Run: headless pygame with SDL's dummy video driver; simulated clock (each Clock.tick advances the game by its frame time, no real sleeping); random seed 0; keys injected as events and as key.get_pressed() state; no mouse input.
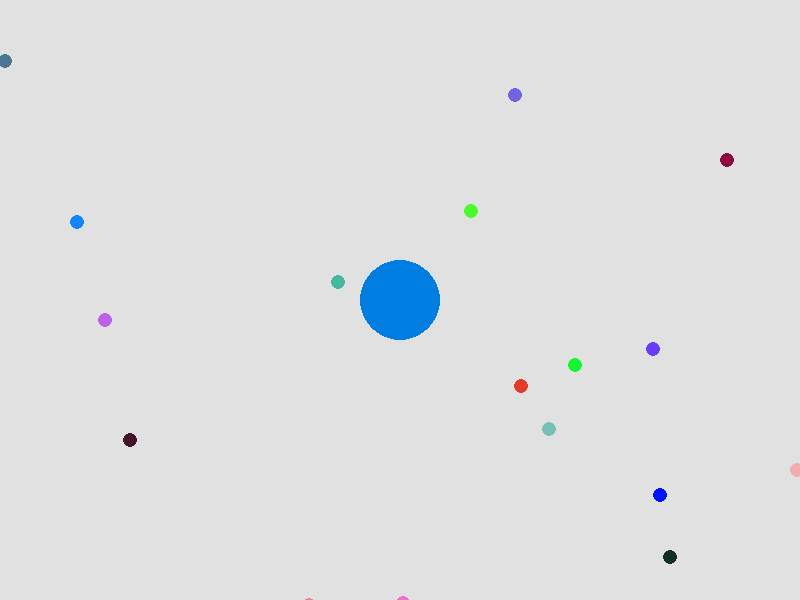
Frame 1 of 4 · flips 1–60 · no input
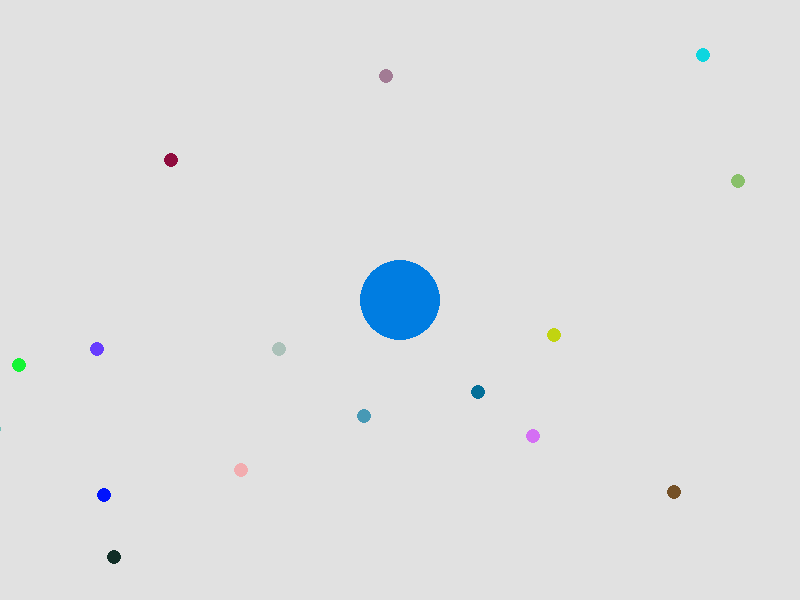
Frame 2 of 4 · flips 61–180 · tapped SPACE, RETURN · held RIGHT (→), D
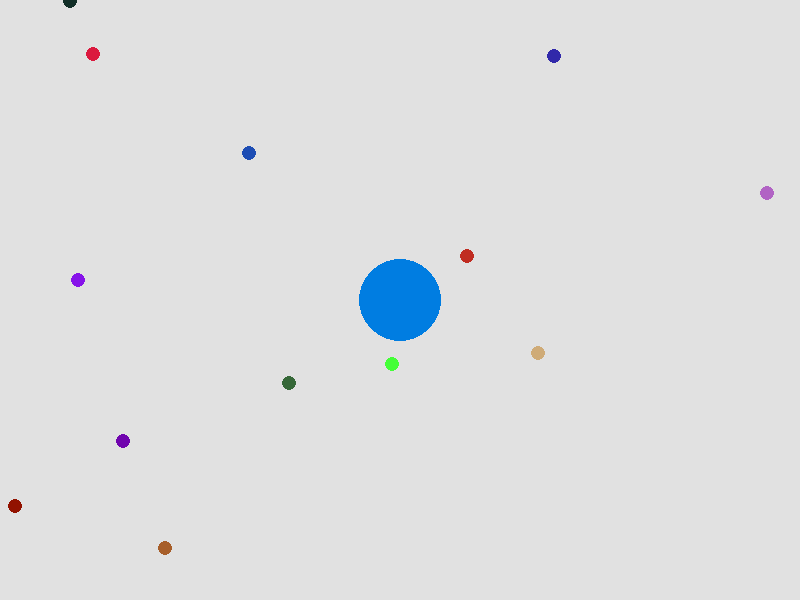
Frame 3 of 4 · flips 181–300 · held DOWN (↓), S
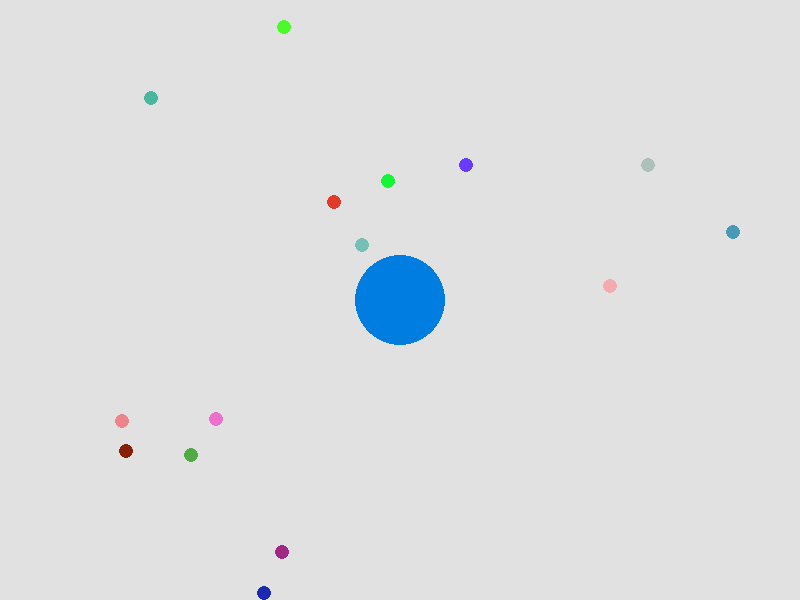
Frame 4 of 4 · flips 301–420 · held LEFT (←), A, UP (↑), W

The pygame program that drew these frames:

import pygame
import random
import math

# Initialize Pygame
pygame.init()

# Constants
SCREEN_WIDTH = 800
SCREEN_HEIGHT = 600
BACKGROUND_COLOR = (225, 225, 225)
PLAYER_INITIAL_RADIUS = 40
PLAYER_SPEED = 0.5
FOOD_COUNT = 350
MAP_LIMIT = 1500  # Limite en ambos ejes para las coordenadas
FOOD_RADIUS = 7
FPS = 60
DIVIDE_COOLDOWN = 500  # Tiempo de enfriamiento en milisegundos para dividirse
MAX_SPEED = 5
FRICTION = 0.9  # Coeficiente de fricción para desacelerar
SEPARATION_DISTANCE = 50  # Distancia mínima de separación entre clones

# Create the screen
screen = pygame.display.set_mode((SCREEN_WIDTH, SCREEN_HEIGHT))
pygame.display.set_caption('Arag.io')

# Player setup
player_circles = [{"pos": [SCREEN_WIDTH // 2, SCREEN_HEIGHT // 2], "radius": PLAYER_INITIAL_RADIUS, "vx": 0, "vy": 0, "last_divide_time": 0, "is_main": True}]
player_speed = PLAYER_SPEED

# Food setup
food_items = [
    [
        random.randint(-MAP_LIMIT, MAP_LIMIT),
        random.randint(-MAP_LIMIT, MAP_LIMIT),
        (random.randint(0, 255), random.randint(0, 255), random.randint(0, 255))
    ]
    for _ in range(FOOD_COUNT)
]

# Clock to control the frame rate
clock = pygame.time.Clock()

def limit_speed(circle):
    # Limit the speed
    speed = math.sqrt(circle["vx"] ** 2 + circle["vy"] ** 2)
    if speed > MAX_SPEED:
        scale = MAX_SPEED / speed
        circle["vx"] *= scale
        circle["vy"] *= scale

def move_circle(circle, dx, dy):
    circle["vx"] += dx
    circle["vy"] += dy
    limit_speed(circle)
    circle["pos"][0] += circle["vx"]
    circle["pos"][1] += circle["vy"]
    circle["vx"] *= FRICTION
    circle["vy"] *= FRICTION

def apply_separation(circle, others):
    separation_force_x = 0
    separation_force_y = 0
    for other in others:
        if other != circle:
            distance = math.sqrt((circle["pos"][0] - other["pos"][0]) ** 2 + (circle["pos"][1] - other["pos"][1]) ** 2)
            if distance < SEPARATION_DISTANCE:
                angle = math.atan2(circle["pos"][1] - other["pos"][1], circle["pos"][0] - other["pos"][0])
                separation_force_x += math.cos(angle) * (SEPARATION_DISTANCE - distance)
                separation_force_y += math.sin(angle) * (SEPARATION_DISTANCE - distance)
    circle["vx"] += separation_force_x * 0.1
    circle["vy"] += separation_force_y * 0.1

def fuse_circles():
    main_circle = player_circles[0]
    total_area = math.pi * main_circle["radius"] ** 2
    
    for circle in player_circles[1:]:
        total_area += math.pi * circle["radius"] ** 2
    
    new_radius = math.sqrt(total_area / math.pi)
    player_circles[:] = [{"pos": main_circle["pos"], "radius": new_radius, "vx": 0, "vy": 0, "last_divide_time": main_circle["last_divide_time"], "is_main": True}]

# Main game loop
running = True
while running:
    screen.fill(BACKGROUND_COLOR)
    
    # Handle events
    for event in pygame.event.get():
        if event.type == pygame.QUIT:
            running = False
        elif event.type == pygame.KEYDOWN:
            if event.key == pygame.K_RETURN:
                fuse_circles()
    
    # Handle movement
    keys = pygame.key.get_pressed()
    dx, dy = 0, 0
    if keys[pygame.K_w]:
        dy -= player_speed
    if keys[pygame.K_s]:
        dy += player_speed
    if keys[pygame.K_a]:
        dx -= player_speed
    if keys[pygame.K_d]:
        dx += player_speed
    
    # Move the main circle
    main_circle = player_circles[0]
    move_circle(main_circle, dx, dy)
    
    # Ensure the player doesn't move beyond the map limits
    main_circle["pos"][0] = min(max(main_circle["pos"][0], -MAP_LIMIT), MAP_LIMIT)
    main_circle["pos"][1] = min(max(main_circle["pos"][1], -MAP_LIMIT), MAP_LIMIT)
    
    # Divide the circle when spacebar is pressed and cooldown has passed
    if keys[pygame.K_SPACE]:
        current_time = pygame.time.get_ticks()
        if current_time - main_circle["last_divide_time"] > DIVIDE_COOLDOWN:
            for circle in player_circles:
                if circle["radius"] > 20:  # Ensure the circle is large enough to divide
                    new_circle = {
                        "pos": circle["pos"][:],  # Copy the position
                        "radius": circle["radius"] // 2,
                        "vx": random.choice([1, -1]) * player_speed,
                        "vy": random.choice([1, -1]) * player_speed,
                        "last_divide_time": current_time,
                        "is_main": False
                    }
                    circle["radius"] //= 2
                    player_circles.append(new_circle)
                    circle["last_divide_time"] = current_time
    
    # Move and apply separation to the following circles
    for circle in player_circles[1:]:
        # Move towards the main circle but maintain separation
        angle = math.atan2(main_circle["pos"][1] - circle["pos"][1], main_circle["pos"][0] - circle["pos"][0])
        distance = math.sqrt((main_circle["pos"][0] - circle["pos"][0]) ** 2 + (main_circle["pos"][1] - circle["pos"][1]) ** 2)
        if distance > SEPARATION_DISTANCE:  # Maintain a distance from the main circle
            circle["vx"] += math.cos(angle) * player_speed * 0.5
            circle["vy"] += math.sin(angle) * player_speed * 0.5
        
        # Apply separation force
        apply_separation(circle, player_circles)
        
        limit_speed(circle)
        circle["pos"][0] += circle["vx"]
        circle["pos"][1] += circle["vy"]
        circle["vx"] *= FRICTION
        circle["vy"] *= FRICTION
        
        # Ensure the following circles don't move beyond the map limits
        circle["pos"][0] = min(max(circle["pos"][0], -MAP_LIMIT), MAP_LIMIT)
        circle["pos"][1] = min(max(circle["pos"][1], -MAP_LIMIT), MAP_LIMIT)
    
    # Draw food and handle collisions
    for food in food_items[:]:
        food_screen_pos = [int(food[0] - main_circle["pos"][0] + SCREEN_WIDTH // 2), int(food[1] - main_circle["pos"][1] + SCREEN_HEIGHT // 2)]
        pygame.draw.circle(screen, food[2], food_screen_pos, FOOD_RADIUS)
        
        # Check for collisions with player circles
        for circle in player_circles:
            distance = math.sqrt((circle["pos"][0] - food[0]) ** 2 + (circle["pos"][1] - food[1]) ** 2)
            if distance < circle["radius"] + FOOD_RADIUS:
                circle["radius"] += 1
                food_items.remove(food)
                break
    
    # Draw player circles
    for circle in player_circles:
        screen_pos = (int(circle["pos"][0] - main_circle["pos"][0] + SCREEN_WIDTH // 2), int(circle["pos"][1] - main_circle["pos"][1] + SCREEN_HEIGHT // 2))
        pygame.draw.circle(screen, (0, 125, 225), screen_pos, circle["radius"])
    
    # Update the screen
    pygame.display.flip()
    clock.tick(FPS)

pygame.quit()
